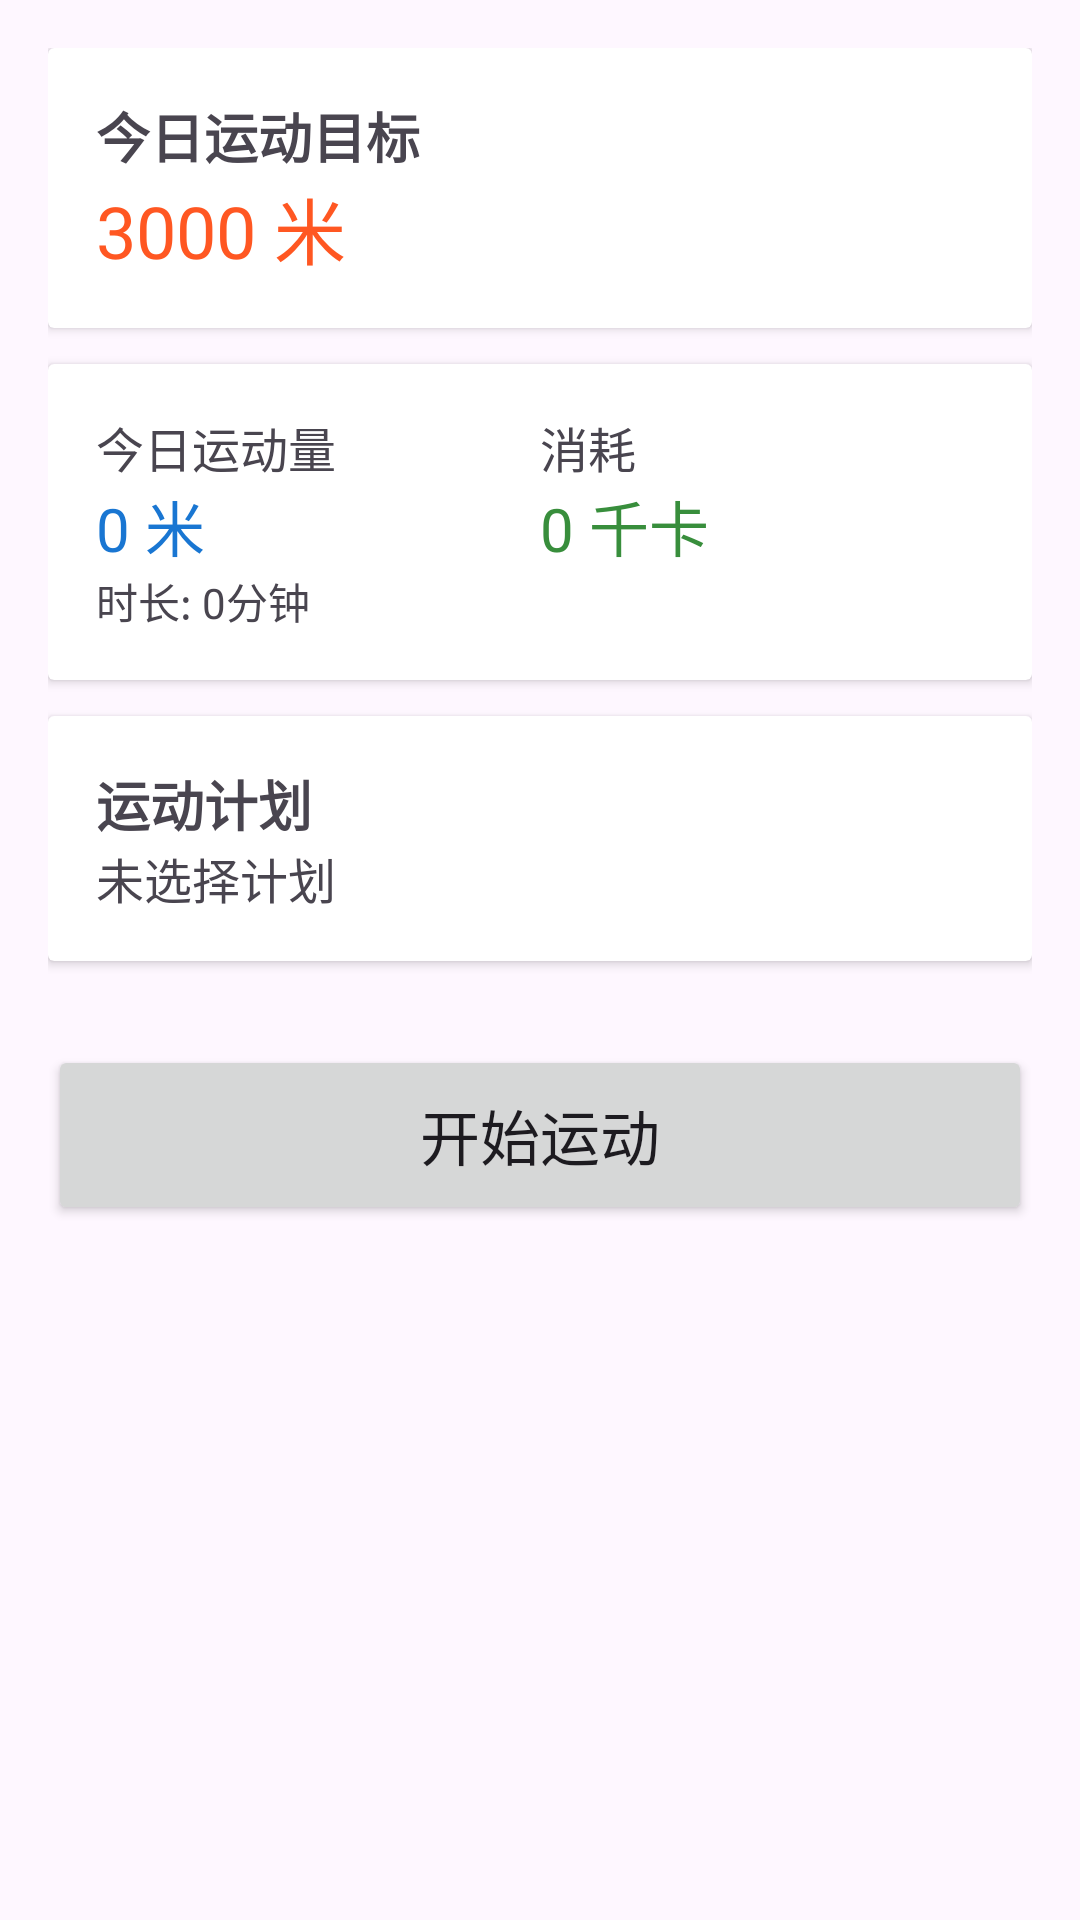

The Android layout XML behind this screen, and the referenced resources:
<!-- AndroidManifest.xml: application theme Theme.MoveTracker -->
<!-- res/layout/fragment_sport.xml -->
<?xml version="1.0" encoding="utf-8"?>
<LinearLayout xmlns:android="http://schemas.android.com/apk/res/android"
    android:layout_width="match_parent"
    android:layout_height="match_parent"
    android:orientation="vertical"
    android:padding="16dp">

    
    <androidx.cardview.widget.CardView
        android:id="@+id/cardTarget"
        android:layout_width="match_parent"
        android:layout_height="wrap_content"
        android:layout_marginBottom="12dp">
        <LinearLayout
            android:layout_width="match_parent"
            android:layout_height="wrap_content"
            android:orientation="vertical"
            android:padding="16dp">
            <TextView
                android:layout_width="wrap_content"
                android:layout_height="wrap_content"
                android:text="今日运动目标"
                android:textSize="18sp"
                android:textStyle="bold"/>
            <TextView
                android:id="@+id/tvTargetDistance"
                android:layout_width="wrap_content"
                android:layout_height="wrap_content"
                android:text="3000 米"
                android:textSize="24sp"
                android:textColor="#FF5722"/>
        </LinearLayout>
    </androidx.cardview.widget.CardView>

    
    <androidx.cardview.widget.CardView
        android:id="@+id/cardToday"
        android:layout_width="match_parent"
        android:layout_height="wrap_content"
        android:layout_marginBottom="12dp">
        <LinearLayout
            android:layout_width="match_parent"
            android:layout_height="wrap_content"
            android:orientation="horizontal"
            android:padding="16dp">
            <LinearLayout
                android:layout_width="0dp"
                android:layout_height="wrap_content"
                android:layout_weight="1"
                android:orientation="vertical">
                <TextView
                    android:layout_width="wrap_content"
                    android:layout_height="wrap_content"
                    android:text="今日运动量"
                    android:textSize="16sp"/>
                <TextView
                    android:id="@+id/tvTodayDistance"
                    android:layout_width="wrap_content"
                    android:layout_height="wrap_content"
                    android:text="0 米"
                    android:textSize="20sp"
                    android:textColor="#1976D2"/>
                <TextView
                    android:id="@+id/tvTodayDuration"
                    android:layout_width="wrap_content"
                    android:layout_height="wrap_content"
                    android:text="时长: 0分钟"/>
            </LinearLayout>
            <LinearLayout
                android:layout_width="0dp"
                android:layout_height="wrap_content"
                android:layout_weight="1"
                android:orientation="vertical">
                <TextView
                    android:layout_width="wrap_content"
                    android:layout_height="wrap_content"
                    android:text="消耗"
                    android:textSize="16sp"/>
                <TextView
                    android:id="@+id/tvTodayCalories"
                    android:layout_width="wrap_content"
                    android:layout_height="wrap_content"
                    android:text="0 千卡"
                    android:textSize="20sp"
                    android:textColor="#388E3C"/>
            </LinearLayout>
        </LinearLayout>
    </androidx.cardview.widget.CardView>

    
    <androidx.cardview.widget.CardView
        android:id="@+id/cardPlan"
        android:layout_width="match_parent"
        android:layout_height="wrap_content"
        android:layout_marginBottom="12dp">
        <LinearLayout
            android:layout_width="match_parent"
            android:layout_height="wrap_content"
            android:orientation="vertical"
            android:padding="16dp">
            <TextView
                android:layout_width="wrap_content"
                android:layout_height="wrap_content"
                android:text="运动计划"
                android:textSize="18sp"
                android:textStyle="bold"/>
            <TextView
                android:id="@+id/tvPlanName"
                android:layout_width="wrap_content"
                android:layout_height="wrap_content"
                android:text="未选择计划"
                android:textSize="16sp"/>
        </LinearLayout>
    </androidx.cardview.widget.CardView>

    
    <Button
        android:id="@+id/btnStartSport"
        android:layout_width="match_parent"
        android:layout_height="60dp"
        android:text="开始运动"
        android:textSize="20sp"
        android:layout_marginTop="16dp"/>
</LinearLayout>
<!-- resources referenced by this layout -->
<resources>
  <style name="Theme.MoveTracker" parent="Theme.MaterialComponents.DayNight.DarkActionBar">
          
          <item name="colorPrimary">@color/purple_500</item>
          <item name="colorPrimaryVariant">@color/purple_700</item>
          <item name="colorOnPrimary">@color/white</item>
          
          <item name="colorSecondary">@color/teal_200</item>
          <item name="colorSecondaryVariant">@color/teal_700</item>
          <item name="colorOnSecondary">@color/black</item>
          
          <item name="android:statusBarColor">?attr/colorPrimaryVariant</item>
          
      </style>
  <!-- not gathered from this repository: default colours our renderer supplied (Android Studio template values) -->
  <color name="purple_500">#FF6200EE</color>
  <color name="purple_700">#FF3700B3</color>
  <color name="teal_200">#FF03DAC5</color>
  <color name="teal_700">#FF018786</color>
  <color name="black">#FF000000</color>
  <color name="white">#FFFFFFFF</color>
</resources>
